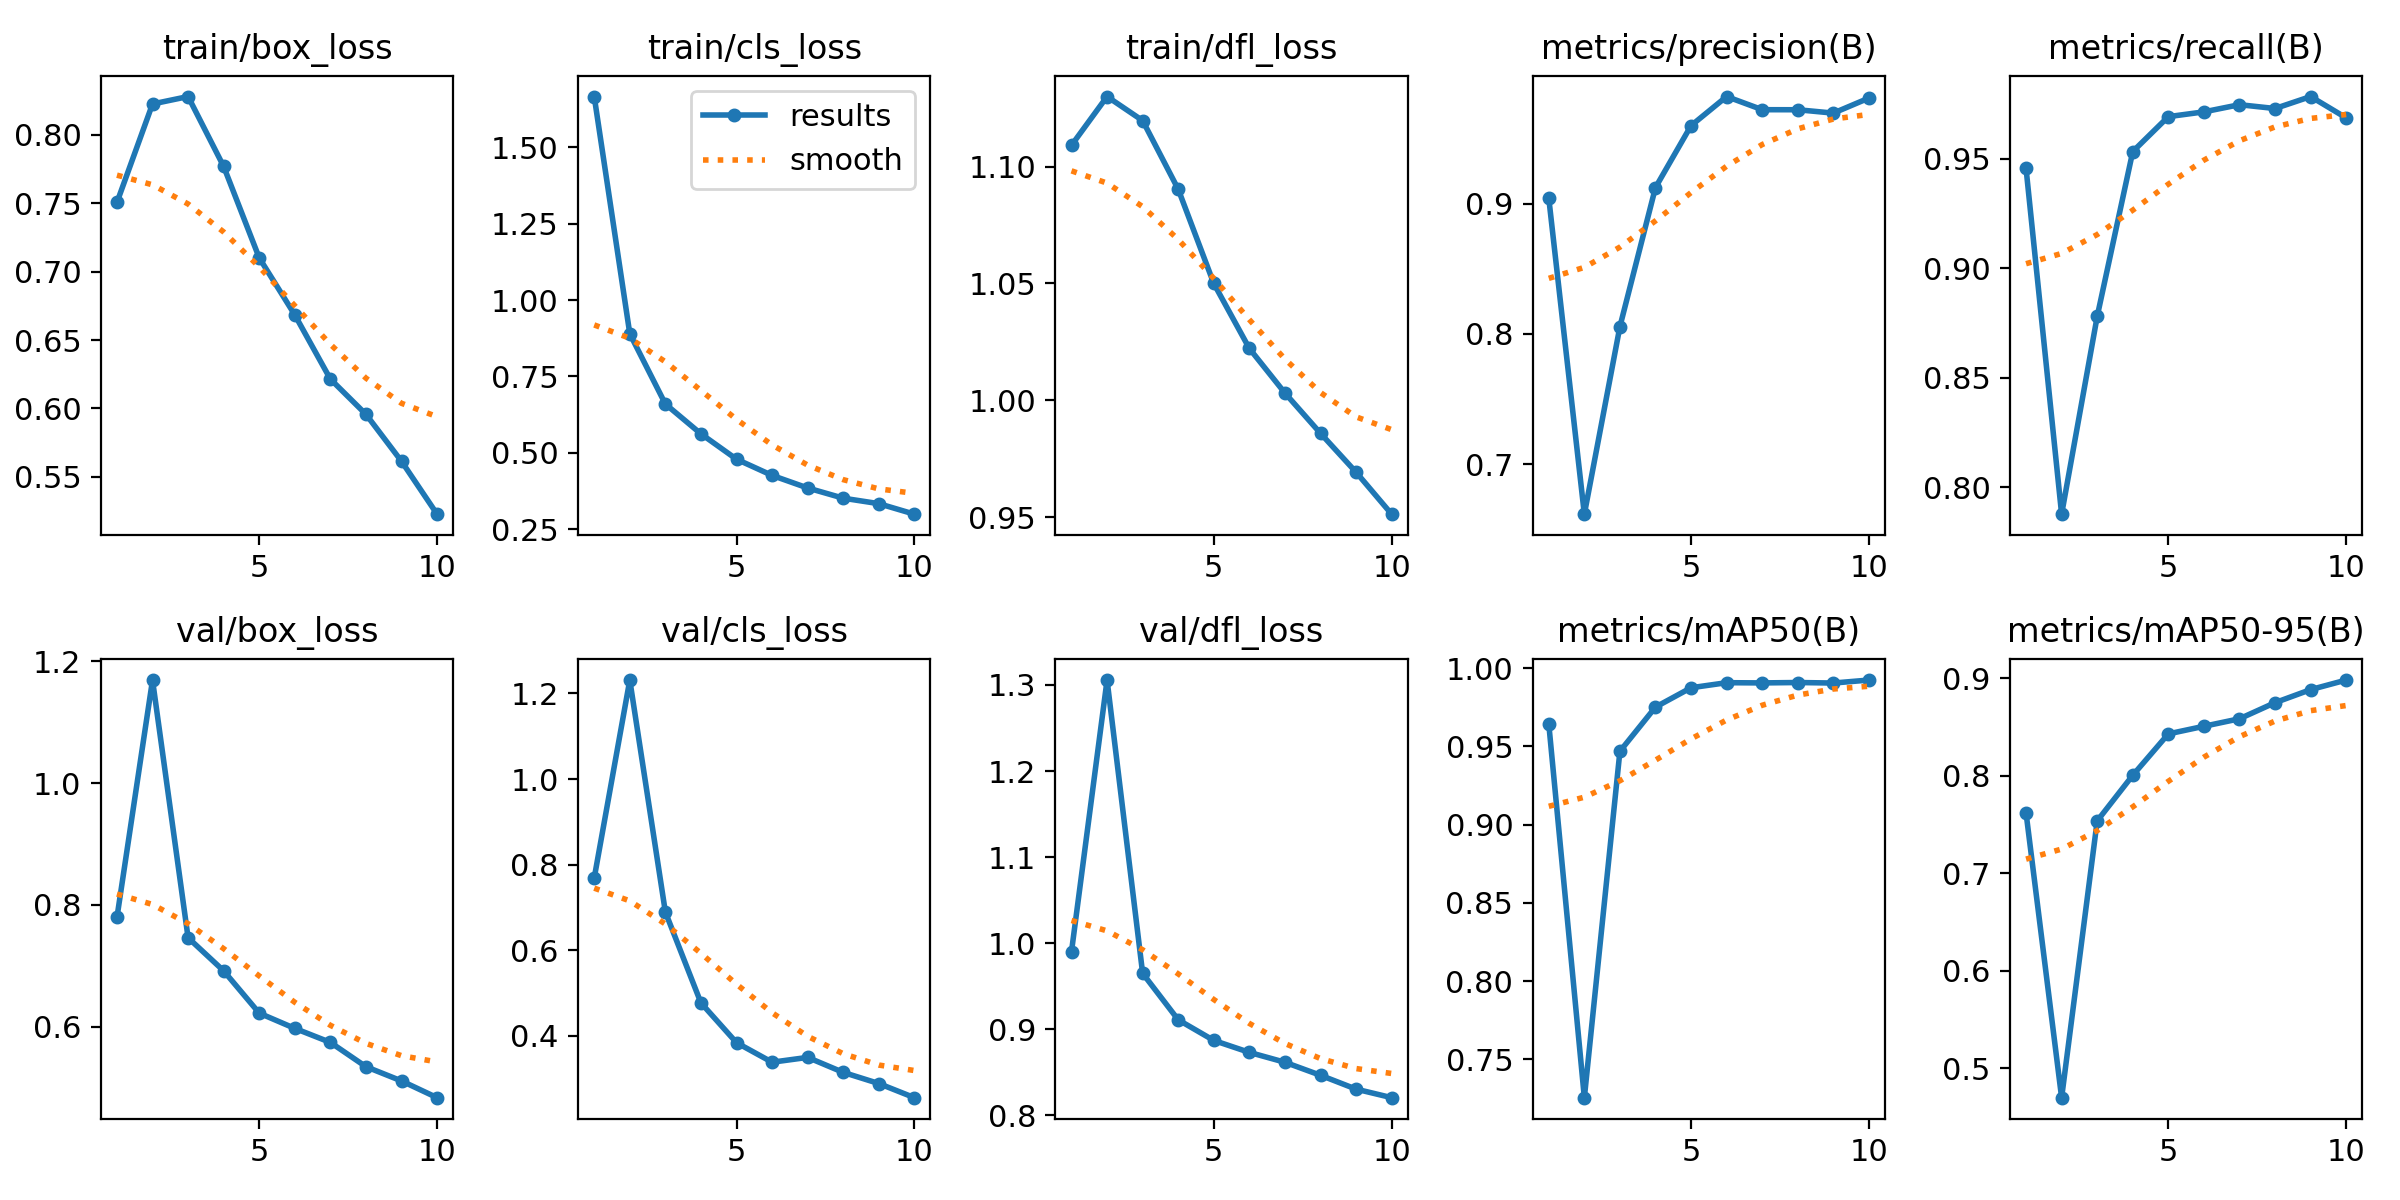

The file beside this chart, header and first rows:
epoch, time, train/box_loss, train/cls_loss, train/dfl_loss, metrics/precision(B), metrics/recall(B), metrics/mAP50(B), metrics/mAP50-95(B), val/box_loss, val/cls_loss, val/dfl_loss, lr/pg0, lr/pg1, lr/pg2
1, 126, 0.7506, 1.666, 1.109, 0.9045, 0.9457, 0.9644, 0.7619, 0.7795, 0.7686, 0.9901, 0.0005538, 0.0005538, 0.0005538
2, 219.4, 0.8226, 0.8899, 1.13, 0.6614, 0.7877, 0.7256, 0.4699, 1.169, 1.231, 1.306, 0.0009996, 0.0009996, 0.0009996
3, 287.9, 0.828, 0.66, 1.12, 0.8057, 0.878, 0.9468, 0.7537, 0.7461, 0.6889, 0.9648, 0.001335, 0.001335, 0.001335
4, 356.1, 0.7769, 0.5623, 1.09, 0.9126, 0.9534, 0.9751, 0.8005, 0.6918, 0.4767, 0.9108, 0.001172, 0.001172, 0.001172
5, 423.1, 0.71, 0.4793, 1.05, 0.9602, 0.9693, 0.9874, 0.8429, 0.6223, 0.3836, 0.8868, 0.001007, 0.001007, 0.001007
6, 490.3, 0.6684, 0.4263, 1.022, 0.9826, 0.9715, 0.9907, 0.8507, 0.5972, 0.3379, 0.8729, 0.0008418, 0.0008418, 0.0008418
7, 559.4, 0.6214, 0.3851, 1.003, 0.9725, 0.9748, 0.9905, 0.8584, 0.5742, 0.3492, 0.8614, 0.0006768, 0.0006768, 0.0006768
8, 629.6, 0.5957, 0.3517, 0.9859, 0.9725, 0.973, 0.9908, 0.8749, 0.5343, 0.3142, 0.8463, 0.0005118, 0.0005118, 0.0005118
9, 697.1, 0.5614, 0.3338, 0.9692, 0.9699, 0.9785, 0.9904, 0.8883, 0.5109, 0.2881, 0.8302, 0.0003467, 0.0003467, 0.0003467
10, 763.5, 0.5227, 0.2994, 0.9513, 0.9814, 0.9688, 0.9923, 0.8981, 0.4834, 0.255, 0.8203, 0.0001817, 0.0001817, 0.0001817
